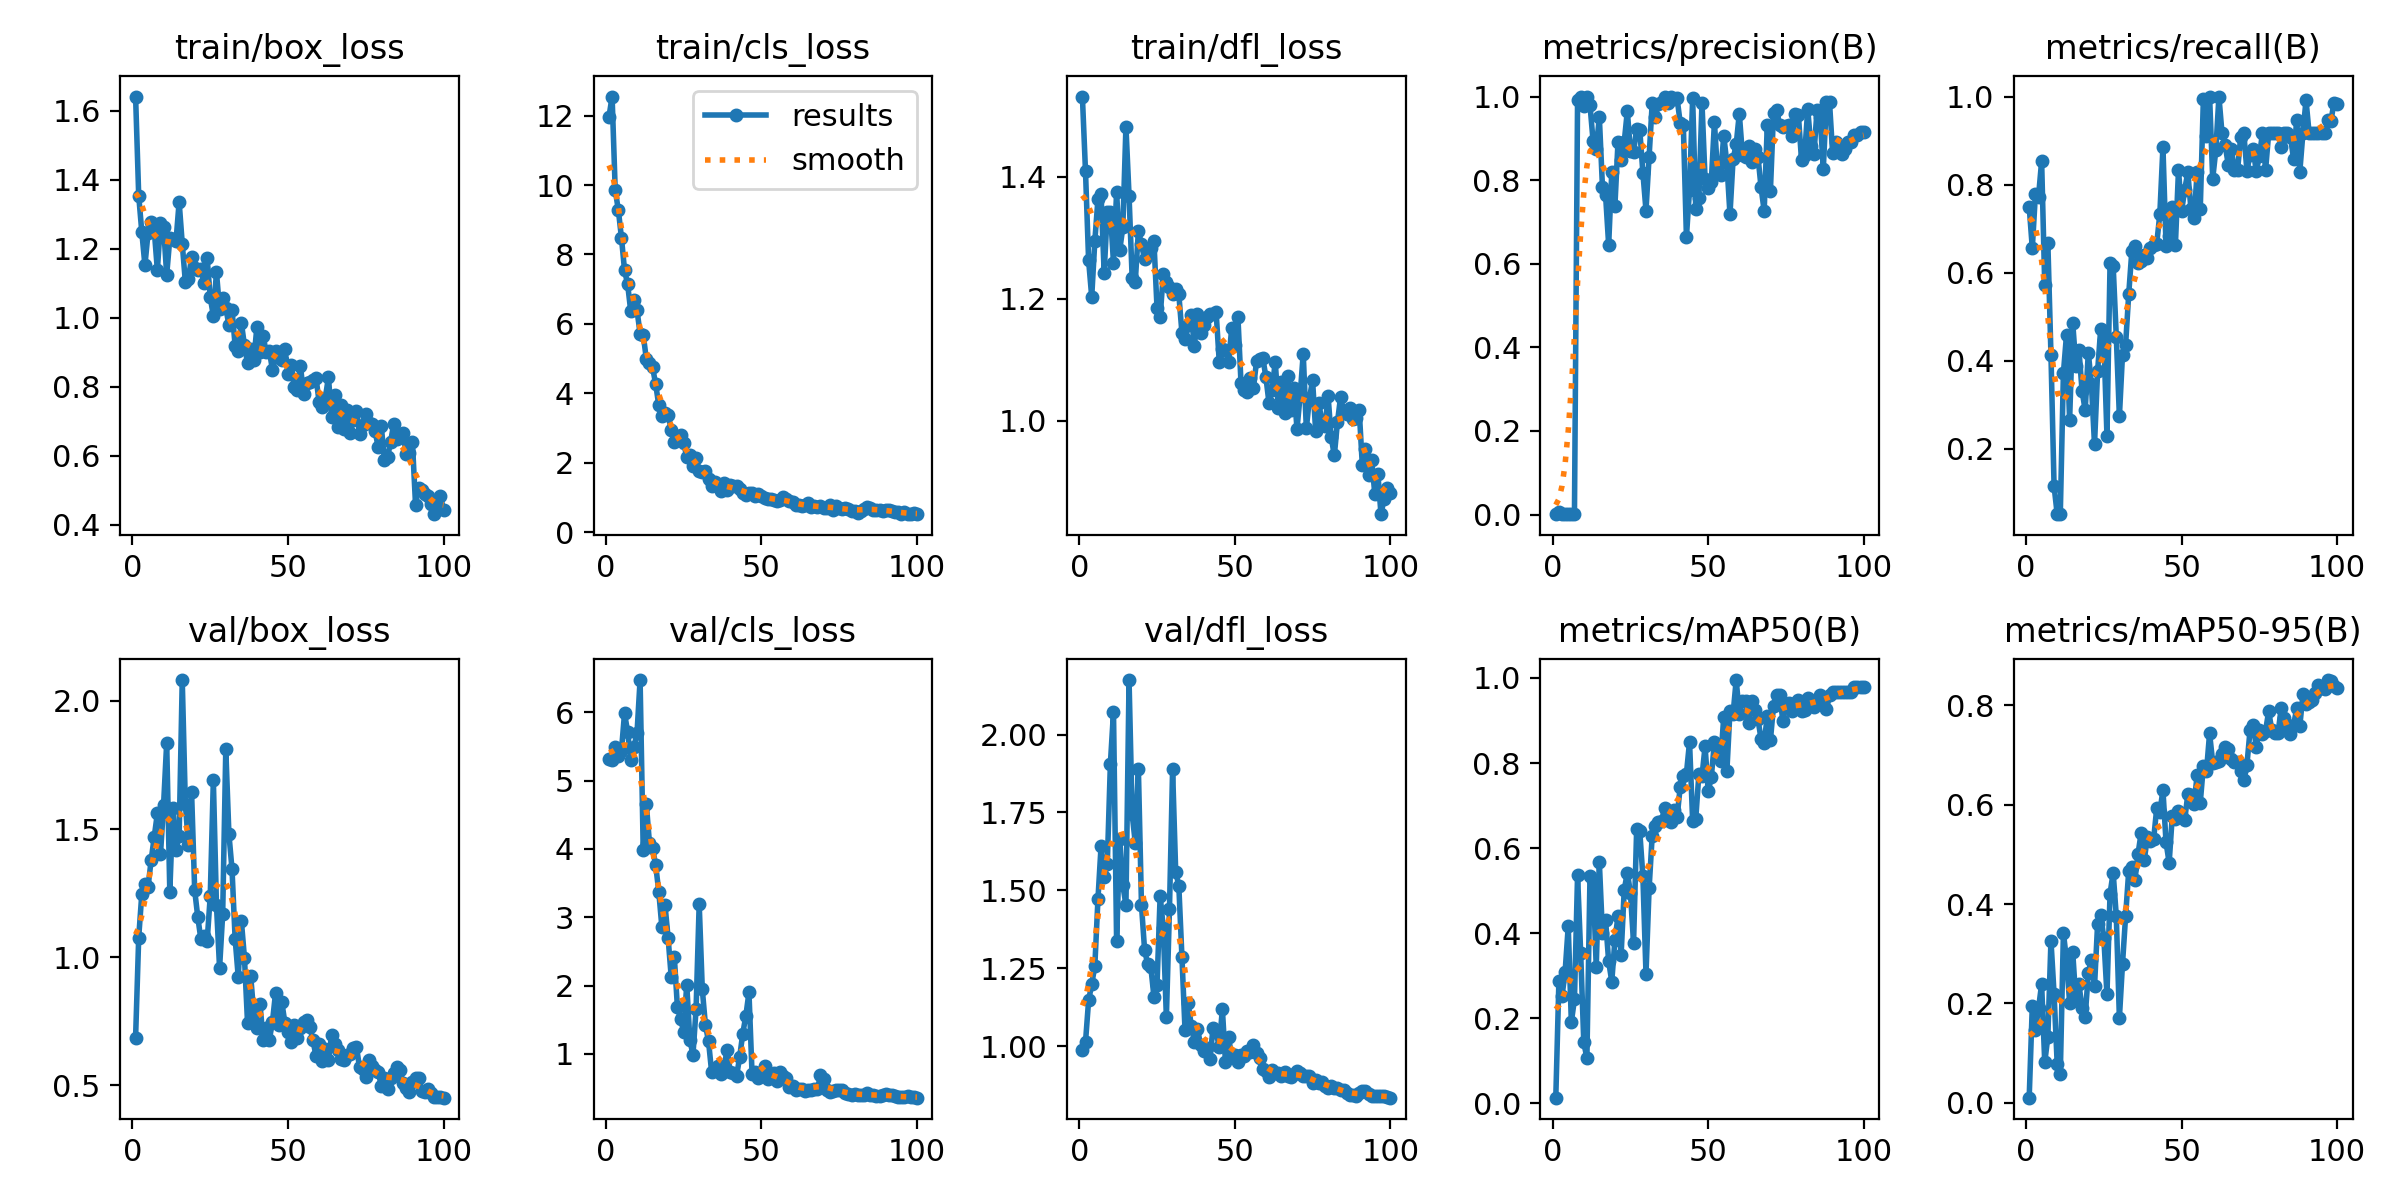

The file beside this chart, header and first rows:
epoch, time, train/box_loss, train/cls_loss, train/dfl_loss, metrics/precision(B), metrics/recall(B), metrics/mAP50(B), metrics/mAP50-95(B), val/box_loss, val/cls_loss, val/dfl_loss, lr/pg0, lr/pg1, lr/pg2
1, 117.9, 1.641, 11.97, 1.531, 0.00139, 0.7503, 0.01352, 0.01028, 0.6866, 5.323, 0.9867, 0.0001, 0.0001, 0.0001
2, 141.8, 1.354, 12.55, 1.409, 0.00674, 0.6557, 0.2872, 0.1949, 1.076, 5.304, 1.012, 0.0002122, 0.0002122, 0.0002122
3, 163.7, 1.248, 9.858, 1.263, 0.00084, 0.7782, 0.2518, 0.1465, 1.247, 5.494, 1.147, 0.0003222, 0.0003222, 0.0003222
4, 177.4, 1.152, 9.285, 1.203, 0.00154, 0.773, 0.3094, 0.1901, 1.286, 5.356, 1.198, 0.0004298, 0.0004298, 0.0004298
5, 189.3, 1.245, 8.488, 1.295, 0.0016, 0.8536, 0.4163, 0.2389, 1.274, 5.439, 1.258, 0.0005352, 0.0005352, 0.0005352
6, 198.4, 1.277, 7.548, 1.363, 0.00091, 0.5716, 0.1913, 0.08113, 1.378, 5.987, 1.471, 0.0006384, 0.0006384, 0.0006384
7, 209.8, 1.253, 7.139, 1.371, 0.001, 0.6683, 0.2445, 0.1329, 1.47, 5.712, 1.641, 0.0007393, 0.0007393, 0.0007393
8, 217.2, 1.138, 6.359, 1.243, 0.9917, 0.4131, 0.5361, 0.3266, 1.561, 5.305, 1.543, 0.0008379, 0.0008379, 0.0008379
9, 228.7, 1.274, 6.702, 1.342, 1, 0.1155, 0.3541, 0.219, 1.401, 5.493, 1.584, 0.0009342, 0.0009342, 0.0009342
10, 237.5, 1.263, 6.405, 1.342, 0.9769, 0.05208, 0.1436, 0.07843, 1.595, 5.691, 1.907, 0.001028, 0.001028, 0.001028
11, 247.5, 1.124, 5.717, 1.259, 1, 0.05186, 0.1067, 0.0581, 1.837, 6.474, 2.073, 0.00112, 0.00112, 0.00112
12, 257.5, 1.23, 5.689, 1.374, 0.9793, 0.3721, 0.5356, 0.3418, 1.254, 3.991, 1.336, 0.00121, 0.00121, 0.00121
13, 269.3, 1.229, 4.997, 1.279, 0.8928, 0.4592, 0.5247, 0.2878, 1.583, 4.659, 1.665, 0.001259, 0.001259, 0.001259
14, 286.1, 1.223, 4.881, 1.317, 0.8756, 0.2662, 0.3211, 0.2014, 1.418, 4.093, 1.517, 0.001245, 0.001245, 0.001245
15, 303.1, 1.336, 4.758, 1.482, 0.9504, 0.4858, 0.5672, 0.3029, 1.474, 4.011, 1.453, 0.001231, 0.001231, 0.001231
16, 315.3, 1.215, 4.268, 1.369, 0.7845, 0.3892, 0.3995, 0.206, 2.081, 3.768, 2.175, 0.001217, 0.001217, 0.001217
17, 327.1, 1.104, 3.664, 1.234, 0.765, 0.4246, 0.4312, 0.2382, 1.598, 3.377, 1.744, 0.001203, 0.001203, 0.001203
18, 337.4, 1.113, 3.337, 1.228, 0.6449, 0.3317, 0.3337, 0.1911, 1.436, 2.858, 1.653, 0.001189, 0.001189, 0.001189
19, 347.2, 1.177, 3.439, 1.311, 0.8196, 0.2881, 0.2865, 0.1731, 1.644, 3.186, 1.89, 0.001174, 0.001174, 0.001174
20, 358.6, 1.144, 3.389, 1.289, 0.7375, 0.4189, 0.3836, 0.2606, 1.261, 2.702, 1.451, 0.00116, 0.00116, 0.00116
21, 369.1, 1.137, 2.939, 1.265, 0.8912, 0.3473, 0.4396, 0.2882, 1.156, 2.131, 1.308, 0.001146, 0.001146, 0.001146
22, 380.1, 1.141, 2.602, 1.276, 0.8483, 0.2103, 0.349, 0.2341, 1.069, 2.423, 1.262, 0.001132, 0.001132, 0.001132
23, 388.5, 1.101, 2.731, 1.284, 0.8912, 0.377, 0.5017, 0.3606, 1.081, 1.681, 1.254, 0.001118, 0.001118, 0.001118
24, 396.2, 1.174, 2.795, 1.294, 0.9651, 0.4731, 0.5424, 0.377, 1.062, 1.517, 1.159, 0.001104, 0.001104, 0.001104
25, 405.6, 1.059, 2.575, 1.184, 0.8697, 0.4476, 0.4948, 0.3314, 1.238, 1.324, 1.197, 0.001089, 0.001089, 0.001089
26, 412.8, 1.006, 2.173, 1.17, 0.8675, 0.2297, 0.3765, 0.2183, 1.69, 2.015, 1.483, 0.001075, 0.001075, 0.001075
27, 424.4, 1.132, 2.237, 1.24, 0.9226, 0.622, 0.645, 0.4212, 1.203, 1.199, 1.38, 0.001061, 0.001061, 0.001061
28, 436.4, 1.025, 1.905, 1.228, 0.9201, 0.6159, 0.6392, 0.4632, 0.9581, 0.9902, 1.092, 0.001047, 0.001047, 0.001047
29, 445.7, 1.057, 2.149, 1.219, 0.8177, 0.4552, 0.5335, 0.3763, 1.168, 1.656, 1.441, 0.001033, 0.001033, 0.001033
30, 454.5, 1.029, 1.768, 1.208, 0.7274, 0.2736, 0.3046, 0.1708, 1.811, 3.195, 1.889, 0.001019, 0.001019, 0.001019
31, 464.5, 0.9787, 1.723, 1.216, 0.8563, 0.4142, 0.5052, 0.2796, 1.481, 1.944, 1.559, 0.001005, 0.001005, 0.001005
32, 473.8, 1.023, 1.75, 1.208, 0.9838, 0.4369, 0.6295, 0.376, 1.343, 1.423, 1.515, 0.0009904, 0.0009904, 0.0009904
33, 484.9, 0.9192, 1.528, 1.144, 0.9519, 0.5515, 0.6524, 0.4666, 1.072, 1.184, 1.287, 0.0009763, 0.0009763, 0.0009763
34, 493.9, 0.9042, 1.341, 1.134, 0.9833, 0.6492, 0.662, 0.4751, 0.9235, 0.7341, 1.05, 0.0009621, 0.0009621, 0.0009621
35, 504.6, 0.9854, 1.452, 1.157, 0.988, 0.6615, 0.6641, 0.4485, 1.142, 0.7639, 1.138, 0.000948, 0.000948, 0.000948
36, 515, 0.9199, 1.353, 1.174, 1, 0.6231, 0.6948, 0.5014, 0.9976, 0.8171, 1.065, 0.0009339, 0.0009339, 0.0009339
37, 524, 0.8674, 1.186, 1.123, 0.9851, 0.6267, 0.6666, 0.5434, 0.7414, 0.7107, 1.014, 0.0009197, 0.0009197, 0.0009197
38, 533, 0.908, 1.406, 1.174, 1, 0.6409, 0.6614, 0.4885, 0.9274, 0.8239, 1.055, 0.0009056, 0.0009056, 0.0009056
39, 541.9, 0.876, 1.221, 1.144, 0.9953, 0.6336, 0.6885, 0.5351, 0.7799, 1.054, 1.004, 0.0008914, 0.0008914, 0.0008914
40, 549, 0.9732, 1.356, 1.157, 0.9957, 0.6557, 0.6727, 0.5264, 0.7245, 0.7384, 0.9851, 0.0008773, 0.0008773, 0.0008773
41, 561, 0.9, 1.328, 1.17, 0.9371, 0.6625, 0.7436, 0.5302, 0.8177, 0.7144, 0.9927, 0.0008631, 0.0008631, 0.0008631
42, 572.9, 0.9461, 1.341, 1.175, 0.9323, 0.666, 0.7707, 0.5926, 0.6768, 0.6686, 0.9587, 0.000849, 0.000849, 0.000849
43, 583.6, 0.9008, 1.258, 1.175, 0.6642, 0.733, 0.7752, 0.5844, 0.7239, 0.9504, 1.057, 0.0008348, 0.0008348, 0.0008348
44, 589.8, 0.9037, 1.131, 1.178, 0.7772, 0.8854, 0.8495, 0.6297, 0.6771, 1.293, 1.045, 0.0008207, 0.0008207, 0.0008207
45, 599.1, 0.8492, 1.076, 1.097, 0.9953, 0.6607, 0.6638, 0.5242, 0.7474, 1.558, 0.9972, 0.0008065, 0.0008065, 0.0008065
46, 609.5, 0.9023, 1.133, 1.118, 0.7312, 0.6841, 0.6692, 0.4831, 0.8608, 1.9, 1.119, 0.0007924, 0.0007924, 0.0007924
47, 619.5, 0.8829, 1.118, 1.116, 0.7567, 0.75, 0.7735, 0.5769, 0.7368, 0.7023, 0.9483, 0.0007782, 0.0007782, 0.0007782
48, 630, 0.8785, 1.034, 1.096, 0.9842, 0.662, 0.769, 0.5711, 0.8256, 0.727, 1.027, 0.0007641, 0.0007641, 0.0007641
49, 637.9, 0.9086, 1.111, 1.151, 0.8021, 0.8333, 0.8392, 0.5876, 0.7441, 0.6469, 0.9663, 0.0007499, 0.0007499, 0.0007499
50, 650, 0.8378, 1.032, 1.124, 0.7802, 0.7396, 0.7331, 0.5743, 0.7086, 0.6704, 0.9712, 0.0007358, 0.0007358, 0.0007358
51, 659.4, 0.8632, 0.9993, 1.171, 0.7966, 0.7889, 0.7671, 0.5695, 0.6695, 0.8203, 0.9471, 0.0007216, 0.0007216, 0.0007216
52, 668.1, 0.7983, 0.9528, 1.061, 0.9384, 0.8281, 0.8492, 0.6208, 0.737, 0.6308, 0.9717, 0.0007075, 0.0007075, 0.0007075
53, 676.2, 0.7907, 0.9652, 1.051, 0.8177, 0.7448, 0.8186, 0.6186, 0.6842, 0.6574, 0.9691, 0.0006934, 0.0006934, 0.0006934
54, 683.6, 0.8601, 0.9288, 1.048, 0.8125, 0.7242, 0.805, 0.6006, 0.7255, 0.7268, 0.9832, 0.0006792, 0.0006792, 0.0006792
55, 694.2, 0.7782, 0.9041, 1.07, 0.9067, 0.8281, 0.9085, 0.6602, 0.7489, 0.5998, 0.9807, 0.0006651, 0.0006651, 0.0006651
56, 703.1, 0.8098, 0.9215, 1.055, 0.8406, 0.7448, 0.7802, 0.6041, 0.7566, 0.7343, 1.003, 0.0006509, 0.0006509, 0.0006509
57, 715.5, 0.8123, 1.014, 1.098, 0.7179, 0.9948, 0.9226, 0.6778, 0.7278, 0.6791, 0.9785, 0.0006368, 0.0006368, 0.0006368
58, 725.4, 0.818, 0.9708, 1.101, 0.8502, 0.9115, 0.9154, 0.6677, 0.6775, 0.6398, 0.96, 0.0006226, 0.0006226, 0.0006226
59, 735.2, 0.8265, 0.9018, 1.104, 0.8856, 1, 0.995, 0.7437, 0.614, 0.5088, 0.9247, 0.0006085, 0.0006085, 0.0006085
60, 745.5, 0.7557, 0.8626, 1.072, 0.9593, 0.8135, 0.9154, 0.6846, 0.6625, 0.5316, 0.9193, 0.0005943, 0.0005943, 0.0005943
... 40 more rows
